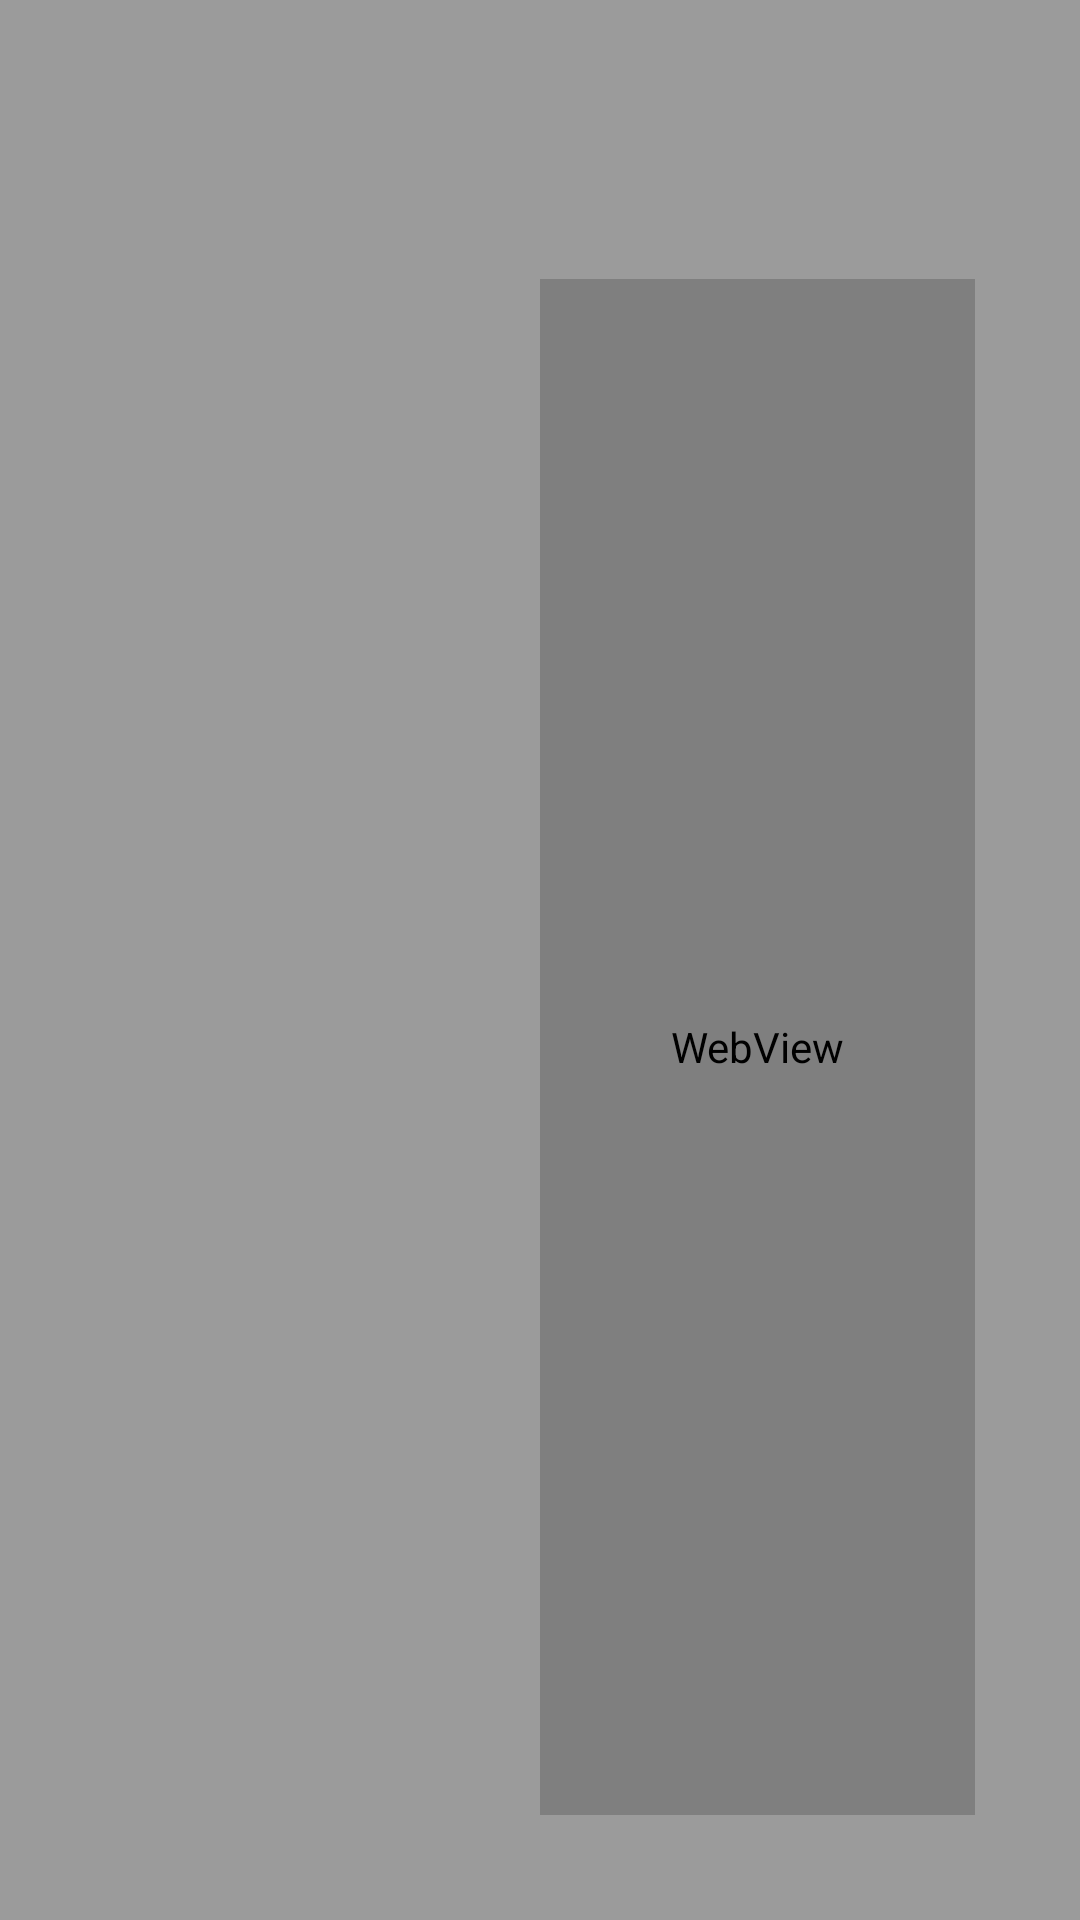

Here is an Android app screen rendered from its layout file. Give the layout XML and the strings, colors and styles it references.
<!-- AndroidManifest.xml: application theme AppTheme -->
<!-- res/layout/agent_detail.xml -->
<?xml version="1.0" encoding="utf-8"?>
<FrameLayout xmlns:android="http://schemas.android.com/apk/res/android"
    android:layout_width="match_parent"
    android:layout_height="match_parent"
    android:padding="30dp">

    <LinearLayout
        android:layout_width="match_parent"
        android:layout_height="match_parent"
        android:orientation="vertical">

        <LinearLayout
            android:layout_width="match_parent"
            android:layout_height="0dp"
            android:layout_weight="1">

            <FrameLayout
                android:layout_width="match_parent"
                android:layout_height="match_parent">

                <ImageButton
                    android:layout_width="wrap_content"
                    android:layout_height="wrap_content"
                    android:layout_gravity="end"
                    android:background="@drawable/public_mini"
                    android:id="@+id/cancelButton"/>

            </FrameLayout>

        </LinearLayout>


        <LinearLayout
            android:layout_width="match_parent"
            android:layout_height="0dp"
            android:layout_weight="9"
            android:orientation="horizontal"
            android:padding="5dp">

            <ImageView
                android:layout_width="0dp"
                android:layout_height="match_parent"
                android:layout_weight="1"
                android:id="@+id/agentDetailImage"/>

            <WebView
                android:layout_width="0dp"
                android:layout_height="match_parent"
                android:layout_weight="1"
                android:id="@+id/agentDetailWeb">

            </WebView>

        </LinearLayout>
    </LinearLayout>

</FrameLayout>
<!-- resources referenced by this layout -->
<resources>
  <style name="AppTheme" parent="@android:style/Theme.Holo.NoActionBar.Fullscreen">
          <item name="android:windowIsTranslucent">true</item>
          <item name="android:windowBackground">@drawable/translucent_background</item>
      </style>
</resources>
